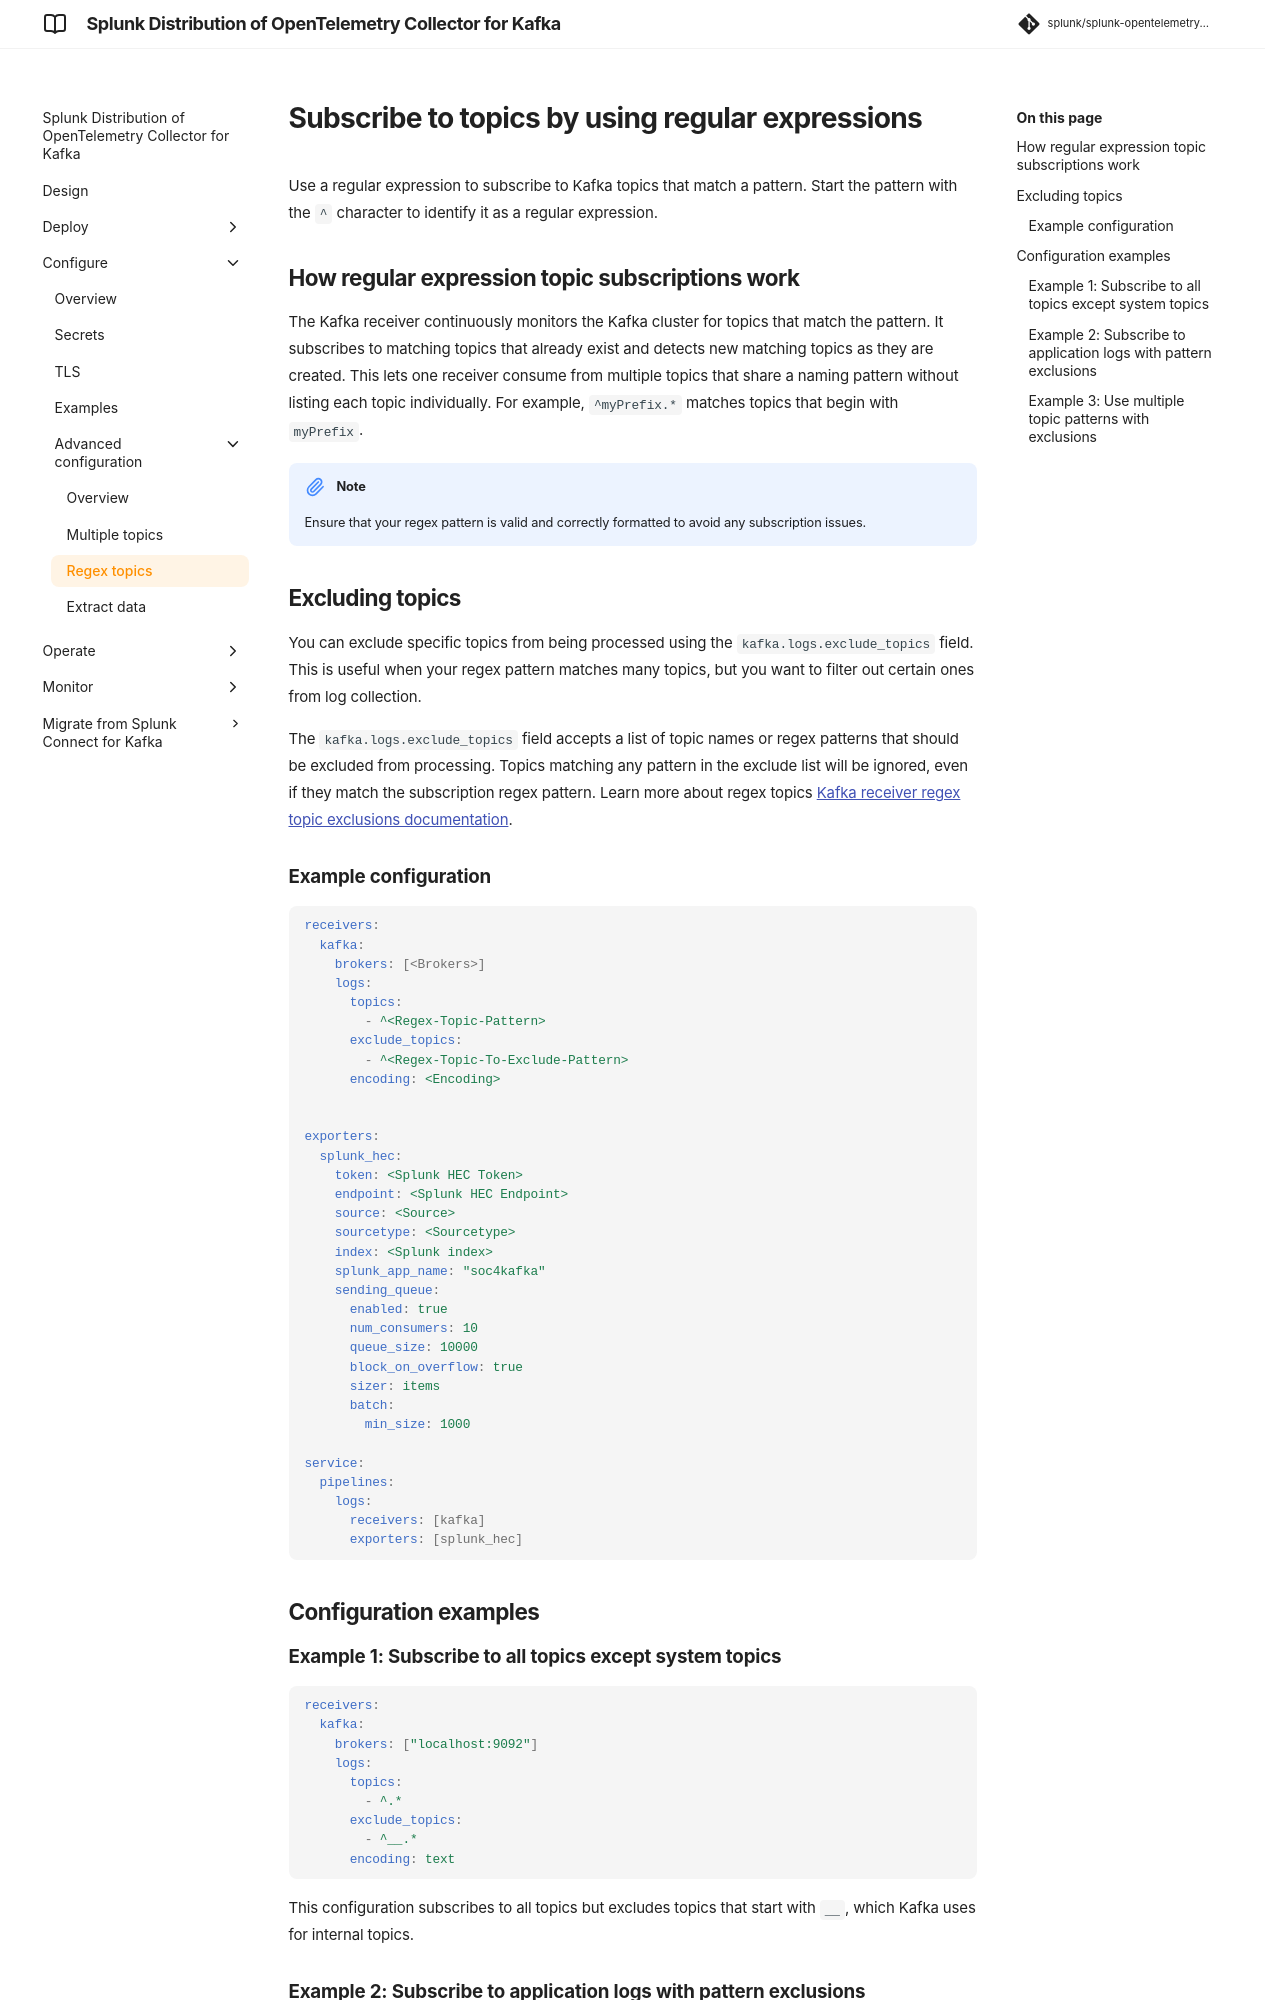

repository: splunk/splunk-opentelemetry-collector-for-kafka · page: v0.164.0/configure/collector-for-kafka-configure-regex-topics/index.html · generator: mkdocs

# Subscribe to topics by using regular expressions

Use a regular expression to subscribe to Kafka topics that match a pattern. Start the pattern with the `^` character to identify it as a regular expression.

## How regular expression topic subscriptions work
The Kafka receiver continuously monitors the Kafka cluster for topics that match the pattern. It subscribes to matching topics that already exist and detects new matching topics as they are created. This lets one receiver consume from multiple topics that share a naming pattern without listing each topic individually. For example, `^myPrefix.*` matches topics that begin with `myPrefix`.

!!! note
    Ensure that your regex pattern is valid and correctly formatted to avoid any subscription issues.

## Excluding topics

You can exclude specific topics from being processed using the `kafka.logs.exclude_topics` field. This is useful when your regex pattern matches many topics, but you want to filter out certain ones from log collection.

The `kafka.logs.exclude_topics` field accepts a list of topic names or regex patterns that should be excluded from processing. Topics matching any pattern in the exclude list will be ignored, even if they match the subscription regex pattern. Learn more about regex topics [Kafka receiver regex topic exclusions documentation](https://github.com/open-telemetry/opentelemetry-collector-contrib/tree/main/receiver/kafkareceiver#regex-topic-patterns-with-exclusions).

### Example configuration

```yaml
receivers:
  kafka:
    brokers: [<Brokers>]
    logs:
      topics: 
        - ^<Regex-Topic-Pattern>
      exclude_topics:
        - ^<Regex-Topic-To-Exclude-Pattern>
      encoding: <Encoding>


exporters:
  splunk_hec:
    token: <Splunk HEC Token>
    endpoint: <Splunk HEC Endpoint>
    source: <Source>
    sourcetype: <Sourcetype>
    index: <Splunk index>
    splunk_app_name: "soc4kafka"
    sending_queue:
      enabled: true
      num_consumers: 10
      queue_size: 10000
      block_on_overflow: true
      sizer: items
      batch:
        min_size: 1000

service:
  pipelines:
    logs:
      receivers: [kafka]
      exporters: [splunk_hec]
```

## Configuration examples
